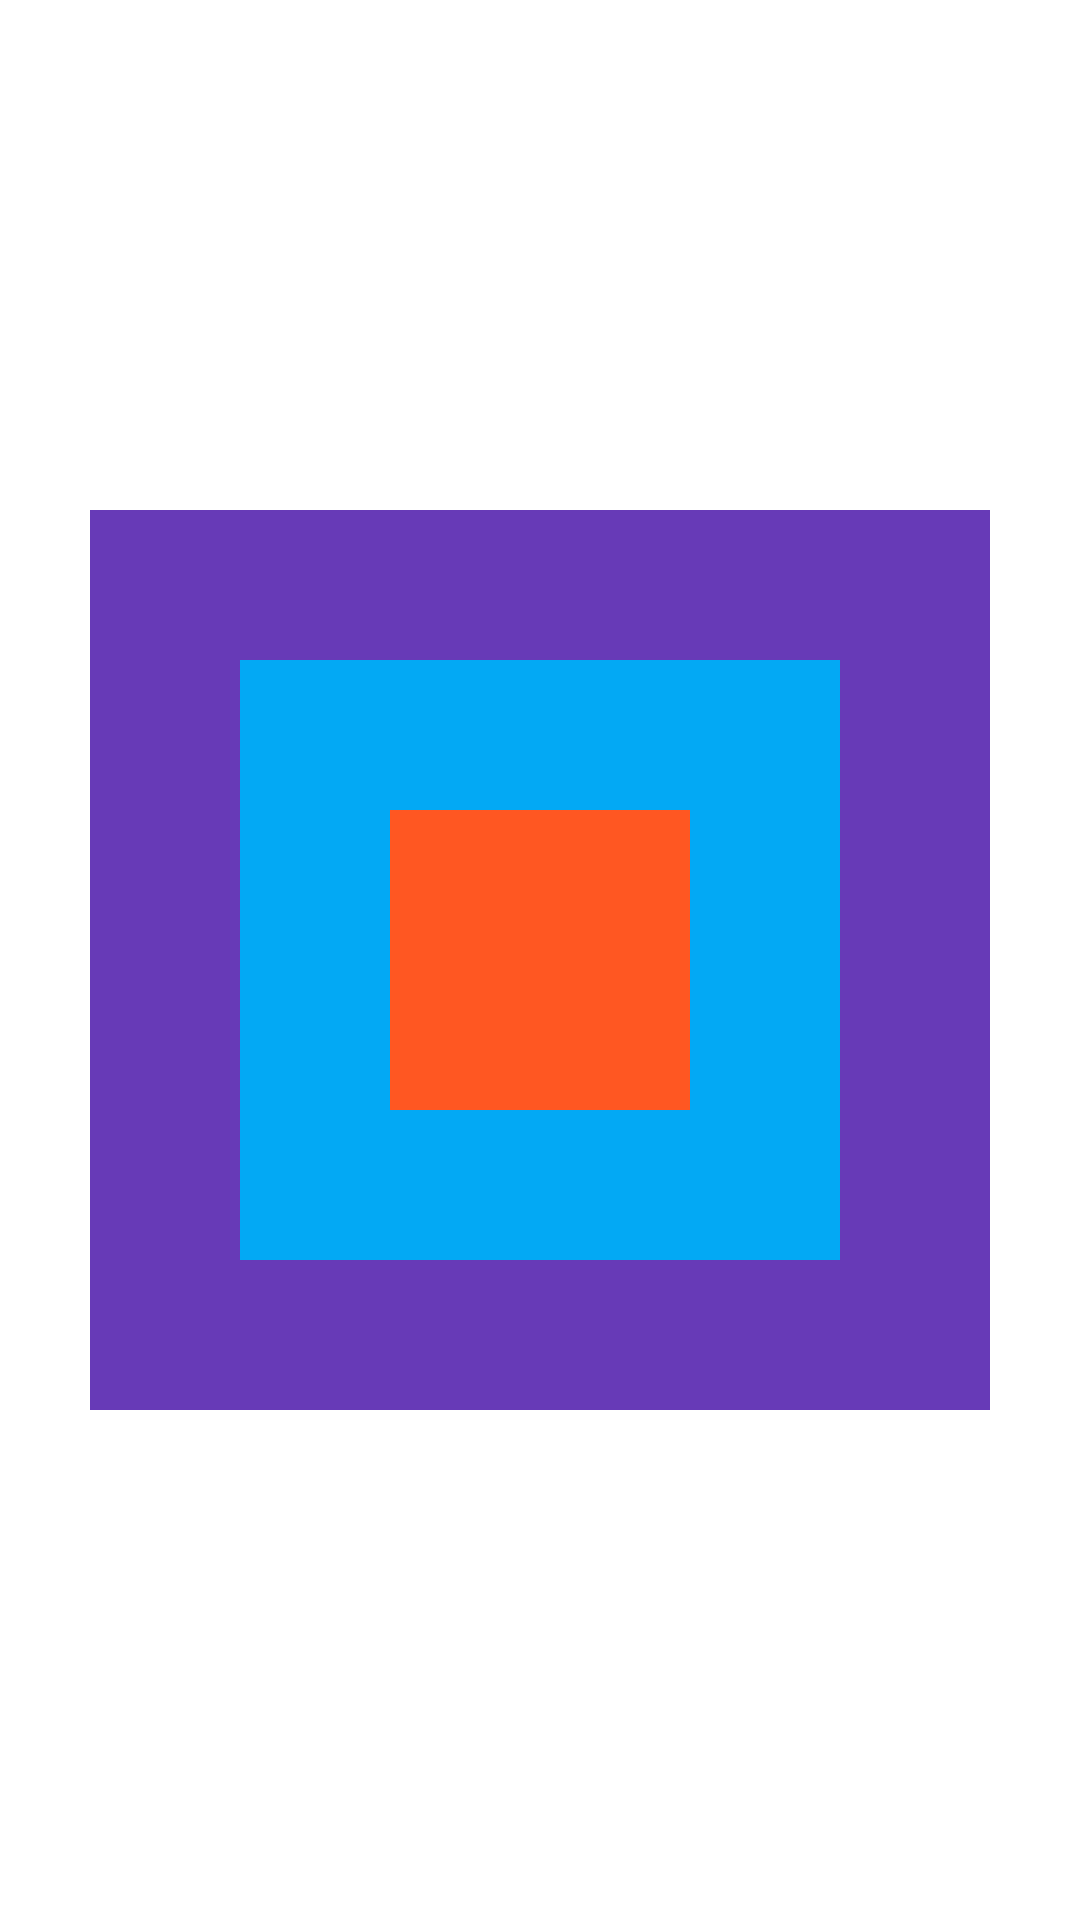

Reconstruct the res/layout file that produces this screen, plus the resources it refers to.
<!-- AndroidManifest.xml: application theme Theme.Oort -->
<!-- res/layout/practice_11.xml -->
<?xml version="1.0" encoding="utf-8"?>
<FrameLayout xmlns:android="http://schemas.android.com/apk/res/android"
    android:layout_width="match_parent"
    android:layout_height="match_parent">

    <TextView
        android:layout_width="300dp"
        android:layout_height="300dp"
        android:layout_gravity="center"
        android:background="#673AB7"/>

    <TextView
        android:layout_width="200dp"
        android:layout_height="200dp"
        android:layout_gravity="center"
        android:background="#03A9F4"/>

    <TextView
        android:layout_width="100dp"
        android:layout_height="100dp"
        android:layout_gravity="center"
        android:background="#FF5722"/>


</FrameLayout>
<!-- resources referenced by this layout -->
<resources>
  <style name="Theme.Oort" parent="Theme.MaterialComponents.DayNight.DarkActionBar">
          
          <item name="colorPrimary">@color/purple_500</item>
          <item name="colorPrimaryVariant">@color/purple_700</item>
          <item name="colorOnPrimary">@color/white</item>
          
          <item name="colorSecondary">@color/teal_200</item>
          <item name="colorSecondaryVariant">@color/teal_700</item>
          <item name="colorOnSecondary">@color/black</item>
          
          <item name="android:statusBarColor" tools:targetApi="l">?attr/colorPrimaryVariant</item>
          
      </style>
  <!-- not gathered from this repository: default colours our renderer supplied (Android Studio template values) -->
  <color name="purple_500">#FF6200EE</color>
  <color name="purple_700">#FF3700B3</color>
  <color name="teal_200">#FF03DAC5</color>
  <color name="teal_700">#FF018786</color>
  <color name="black">#FF000000</color>
  <color name="white">#FFFFFFFF</color>
</resources>
